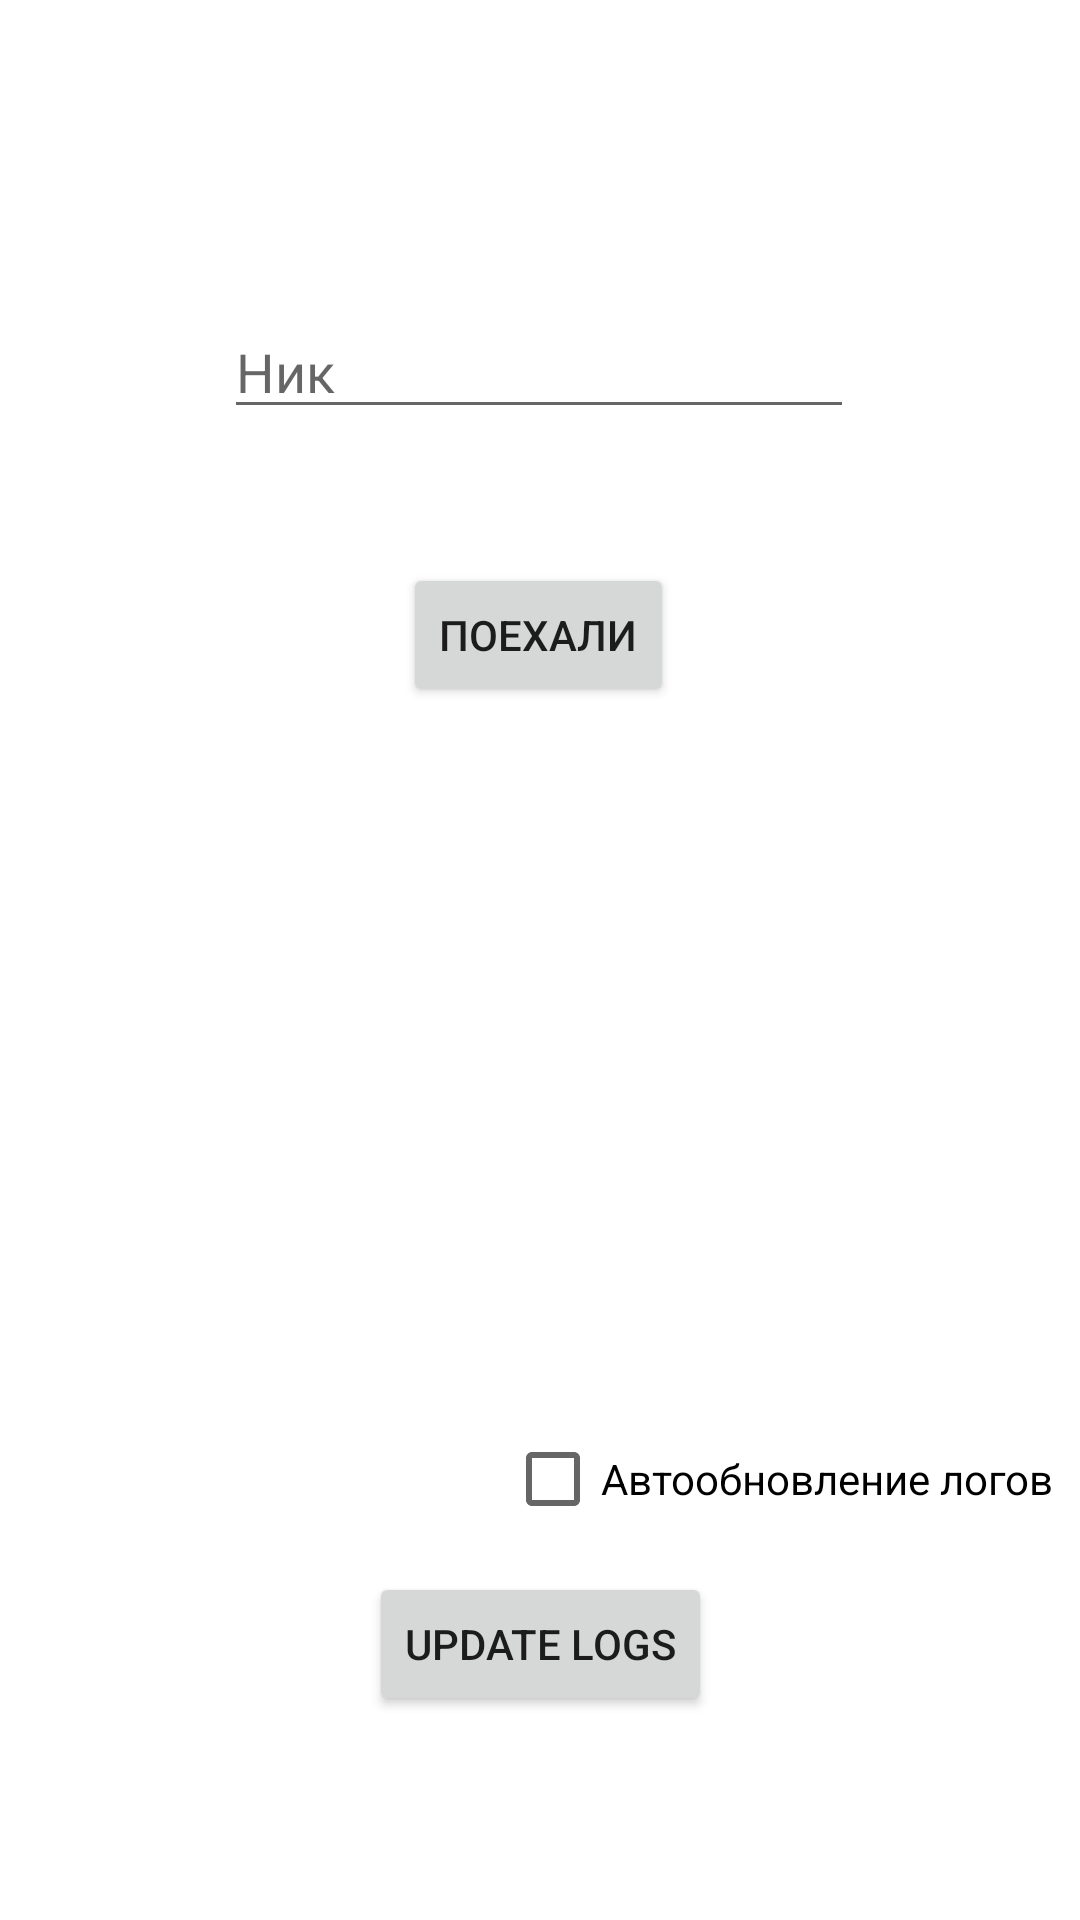

Layout XML and referenced resources for this Android screen:
<!-- AndroidManifest.xml: application theme Theme.Mhcoin -->
<!-- res/layout/activity_usually_miner.xml -->
<?xml version="1.0" encoding="utf-8"?>
<androidx.constraintlayout.widget.ConstraintLayout xmlns:android="http://schemas.android.com/apk/res/android"
    xmlns:app="http://schemas.android.com/apk/res-auto"
    xmlns:tools="http://schemas.android.com/tools"
    android:layout_width="match_parent"
    android:layout_height="match_parent"
    tools:context=".usuallyMiner">

    <EditText
        android:id="@+id/usuallyUsername"
        android:layout_width="wrap_content"
        android:layout_height="wrap_content"
        android:ems="10"
        android:hint="Ник"
        android:inputType="textPersonName"
        app:layout_constraintBottom_toBottomOf="parent"
        app:layout_constraintEnd_toEndOf="parent"
        app:layout_constraintHorizontal_bias="0.497"
        app:layout_constraintStart_toStartOf="parent"
        app:layout_constraintTop_toTopOf="parent"
        app:layout_constraintVertical_bias="0.17" />

    <Button
        android:id="@+id/usuallyGo"
        android:layout_width="wrap_content"
        android:layout_height="wrap_content"
        android:text="Поехали"
        app:layout_constraintBottom_toBottomOf="parent"
        app:layout_constraintEnd_toEndOf="parent"
        app:layout_constraintHorizontal_bias="0.498"
        app:layout_constraintStart_toStartOf="parent"
        app:layout_constraintTop_toTopOf="parent"
        app:layout_constraintVertical_bias="0.317" />

    <androidx.recyclerview.widget.RecyclerView
        android:id="@+id/usuallyLogs"
        android:layout_width="390dp"
        android:layout_height="220dp"
        app:layout_constraintBottom_toBottomOf="parent"
        app:layout_constraintEnd_toEndOf="parent"
        app:layout_constraintHorizontal_bias="0.476"
        app:layout_constraintStart_toStartOf="parent"
        app:layout_constraintTop_toTopOf="parent"
        app:layout_constraintVertical_bias="0.592" />

    <CheckBox
        android:id="@+id/autoUpdate"
        android:layout_width="wrap_content"
        android:layout_height="wrap_content"
        android:text="Автообновление логов"
        app:layout_constraintBottom_toBottomOf="parent"
        app:layout_constraintEnd_toEndOf="parent"
        app:layout_constraintHorizontal_bias="0.951"
        app:layout_constraintStart_toStartOf="parent"
        app:layout_constraintTop_toTopOf="parent"
        app:layout_constraintVertical_bias="0.792" />

    <Button
        android:id="@+id/updateLogs"
        android:layout_width="wrap_content"
        android:layout_height="wrap_content"
        android:text="Update logs"
        app:layout_constraintBottom_toBottomOf="parent"
        app:layout_constraintEnd_toEndOf="parent"
        app:layout_constraintStart_toStartOf="parent"
        app:layout_constraintTop_toTopOf="parent"
        app:layout_constraintVertical_bias="0.885" />

</androidx.constraintlayout.widget.ConstraintLayout>
<!-- resources referenced by this layout -->
<resources>
  <style name="Theme.Mhcoin" parent="Theme.MaterialComponents.DayNight.DarkActionBar">
          
          <item name="colorPrimary">@color/purple_500</item>
          <item name="colorPrimaryVariant">@color/purple_700</item>
          <item name="colorOnPrimary">@color/white</item>
          
          <item name="colorSecondary">@color/teal_200</item>
          <item name="colorSecondaryVariant">@color/teal_700</item>
          <item name="colorOnSecondary">@color/black</item>
          
          <item name="android:statusBarColor" tools:targetApi="l">?attr/colorPrimaryVariant</item>
          
      </style>
  <!-- not gathered from this repository: default colours our renderer supplied (Android Studio template values) -->
  <color name="purple_500">#FF6200EE</color>
  <color name="purple_700">#FF3700B3</color>
  <color name="teal_200">#FF03DAC5</color>
  <color name="teal_700">#FF018786</color>
  <color name="black">#FF000000</color>
  <color name="white">#FFFFFFFF</color>
</resources>
